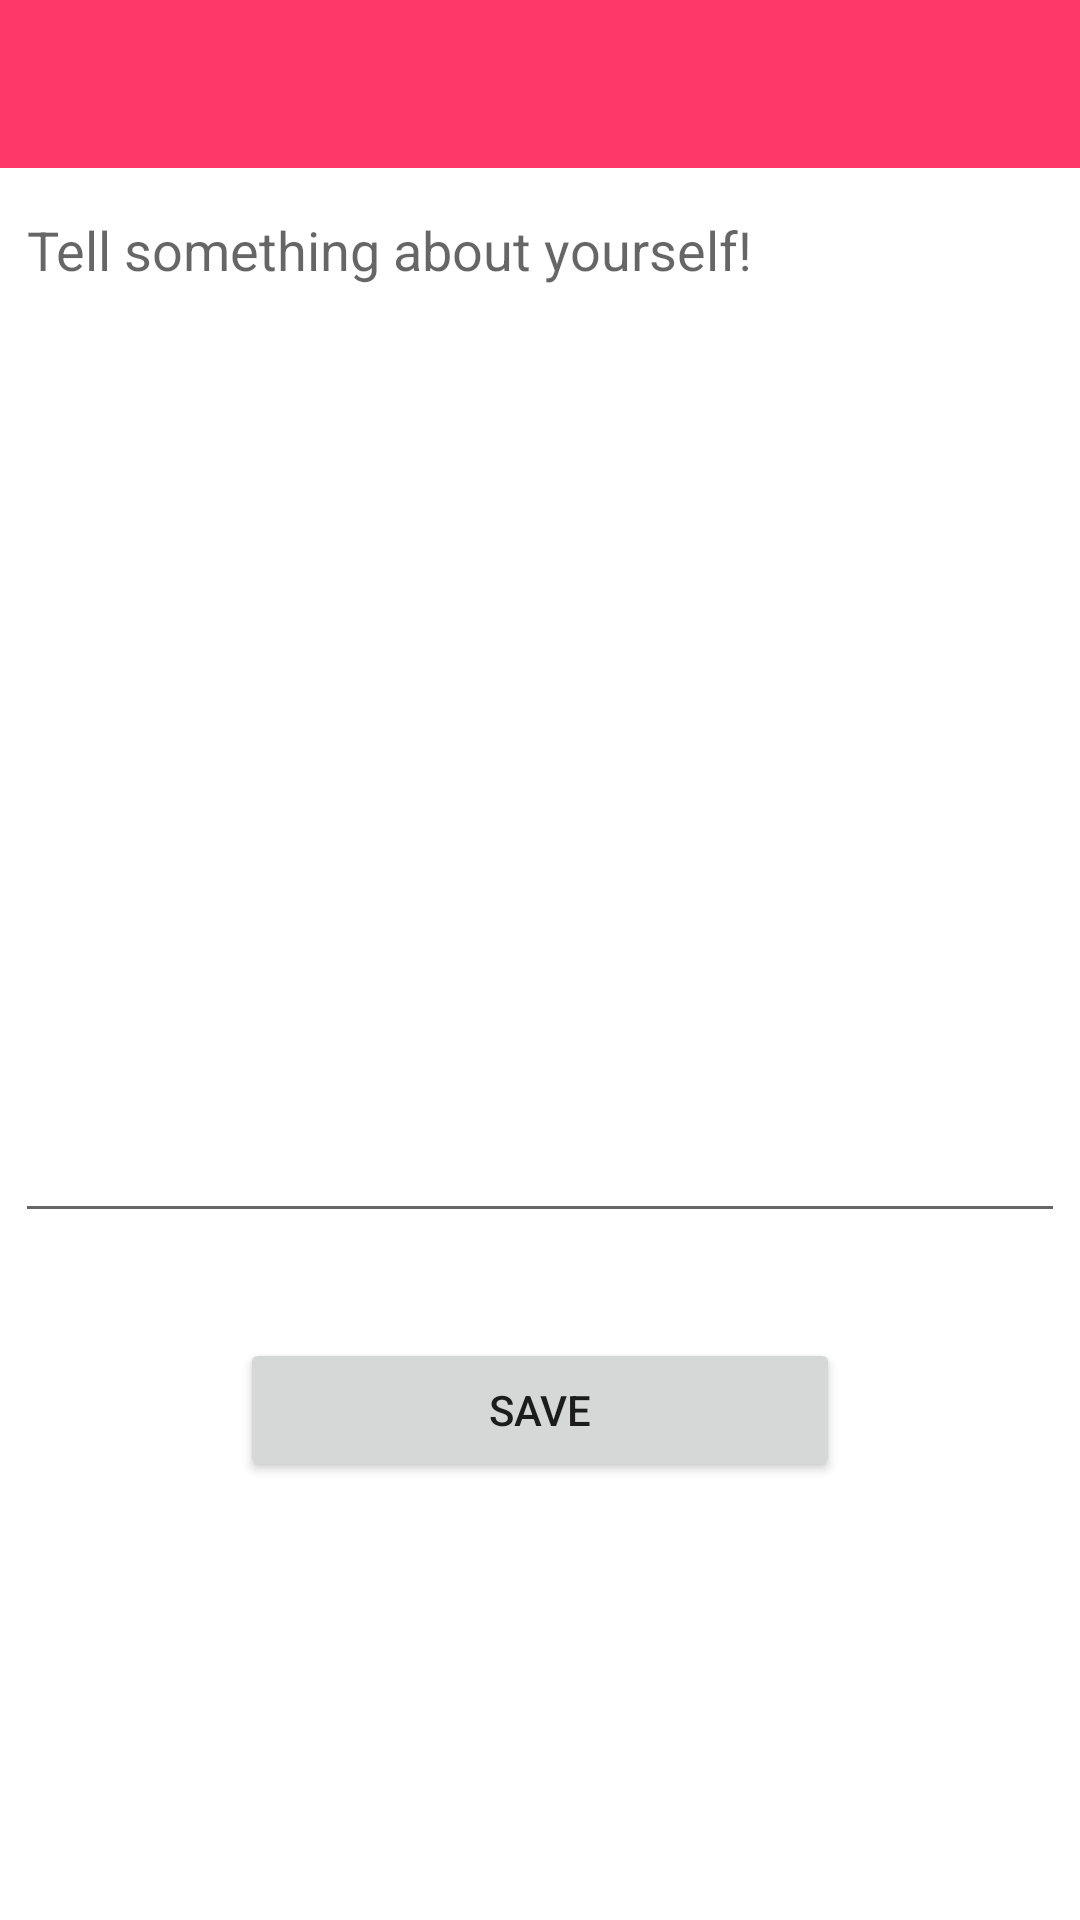

Write the Android layout XML for this screen, with the resource values it uses.
<!-- AndroidManifest.xml: application theme Theme.WPAM -->
<!-- res/layout/activity_about_edit.xml -->
<?xml version="1.0" encoding="utf-8"?>
<RelativeLayout xmlns:android="http://schemas.android.com/apk/res/android"
    xmlns:app="http://schemas.android.com/apk/res-auto"
    xmlns:tools="http://schemas.android.com/tools"
    android:layout_width="match_parent"
    android:layout_height="match_parent"
    android:orientation="vertical"
    tools:context=".MainActivity">

    <com.google.android.material.appbar.AppBarLayout
        android:id="@+id/about_edit_appbar_layout"
        android:layout_width="match_parent"
        android:layout_height="wrap_content"
        android:theme="@style/Theme.WPAM.AppBarOverlay">


        <androidx.appcompat.widget.Toolbar
            android:id="@+id/about_edit_toolbar"
            android:layout_width="match_parent"
            android:layout_height="?attr/actionBarSize"
            android:background="?attr/colorPrimary"
            app:popupTheme="@style/Theme.WPAM.PopupOverlay">


        </androidx.appcompat.widget.Toolbar>


    </com.google.android.material.appbar.AppBarLayout>


    <EditText
        android:id="@+id/about_edit"
        android:layout_width="match_parent"
        android:layout_height="350dp"
        android:layout_below="@+id/about_edit_appbar_layout"
        android:layout_margin="5dp"
        android:gravity="top|left"
        android:hint="Tell something about yourself!"
        android:inputType="textMultiLine"
        android:text="" />


    <Button
        android:id="@+id/about_button"
        android:layout_width="200dp"
        android:layout_height="wrap_content"
        android:layout_below="@+id/about_edit"
        android:layout_centerInParent="true"
        android:layout_marginTop="30dp"
        android:text="Save" />

</RelativeLayout>
<!-- resources referenced by this layout -->
<resources>
  <style name="Theme.WPAM.AppBarOverlay" parent="ThemeOverlay.AppCompat.Dark.ActionBar" />
  <style name="Theme.WPAM.PopupOverlay" parent="ThemeOverlay.AppCompat.Light" />
  <style name="Theme.WPAM" parent="Theme.MaterialComponents.DayNight.NoActionBar">
          
          <item name="colorPrimary">@color/red</item>
          <item name="colorPrimaryVariant">@color/dark_red</item>
          <item name="colorOnPrimary">@color/white</item>
          
          <item name="colorSecondary">@color/teal_200</item>
          <item name="colorSecondaryVariant">@color/teal_700</item>
          <item name="colorOnSecondary">@color/black</item>
          
          <item name="android:statusBarColor" tools:targetApi="l">?attr/colorPrimaryVariant</item>
          
      </style>
  <color name="red">#FF386A</color>
  <color name="dark_red">#BC1C2B</color>
  <color name="white">#FFF0F5 </color>
  <color name="teal_200">#FF03DAC5</color>
  <color name="teal_700">#FF018786</color>
  <color name="black">#FF000000</color>
</resources>
